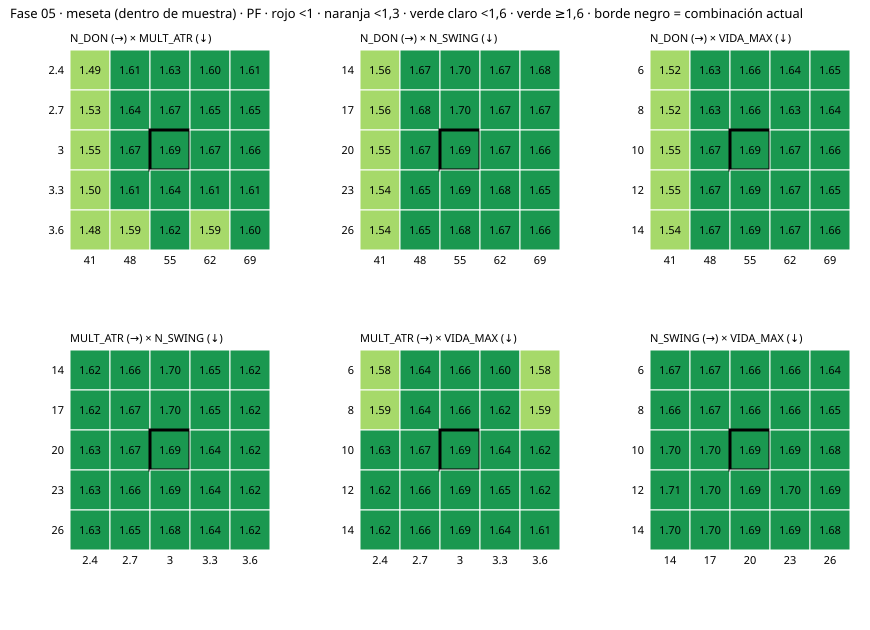

Source data for this figure (header and first rows):
N_DON, MULT_ATR, N_SWING, VIDA_MAX, operaciones, pf, pf_sin_mejor, dd_pct, pnl_total
41, 2.4, 14, 6, 2122, 1.459, 1.44, 5.974, 264157
41, 2.4, 14, 8, 2183, 1.459, 1.441, 6.196, 272593
41, 2.4, 14, 10, 2214, 1.5, 1.482, 5.786, 298118
41, 2.4, 14, 12, 2236, 1.504, 1.486, 5.821, 303825
41, 2.4, 14, 14, 2249, 1.501, 1.483, 5.697, 303224
41, 2.4, 17, 6, 2119, 1.457, 1.438, 5.795, 247996
41, 2.4, 17, 8, 2180, 1.462, 1.443, 6.029, 258695
41, 2.4, 17, 10, 2211, 1.502, 1.483, 5.621, 282509
41, 2.4, 17, 12, 2233, 1.493, 1.475, 5.787, 280768
41, 2.4, 17, 14, 2246, 1.493, 1.474, 5.634, 281590
41, 2.4, 20, 6, 2118, 1.449, 1.43, 5.804, 233933
41, 2.4, 20, 8, 2178, 1.456, 1.438, 5.942, 245046
41, 2.4, 20, 10, 2209, 1.492, 1.474, 5.542, 266848
41, 2.4, 20, 12, 2231, 1.484, 1.466, 5.716, 264877
41, 2.4, 20, 14, 2244, 1.482, 1.465, 5.558, 265573
41, 2.4, 23, 6, 2118, 1.446, 1.426, 5.692, 221924
41, 2.4, 23, 8, 2178, 1.457, 1.438, 5.783, 234946
41, 2.4, 23, 10, 2209, 1.491, 1.472, 5.483, 254898
41, 2.4, 23, 12, 2231, 1.486, 1.468, 5.62, 255359
41, 2.4, 23, 14, 2244, 1.486, 1.467, 5.452, 256032
41, 2.4, 26, 6, 2118, 1.436, 1.416, 5.476, 209461
41, 2.4, 26, 8, 2178, 1.451, 1.431, 5.567, 223299
41, 2.4, 26, 10, 2208, 1.489, 1.469, 5.232, 244082
41, 2.4, 26, 12, 2230, 1.484, 1.465, 5.372, 244611
41, 2.4, 26, 14, 2243, 1.483, 1.464, 5.219, 245684
41, 2.7, 14, 6, 1955, 1.514, 1.495, 5.969, 293265
41, 2.7, 14, 8, 2012, 1.501, 1.483, 5.561, 296312
41, 2.7, 14, 10, 2042, 1.529, 1.511, 5.498, 315616
41, 2.7, 14, 12, 2060, 1.538, 1.52, 5.49, 323184
41, 2.7, 14, 14, 2073, 1.532, 1.514, 5.49, 321557
41, 2.7, 17, 6, 1952, 1.516, 1.496, 5.697, 277015
41, 2.7, 17, 8, 2009, 1.507, 1.488, 5.298, 282780
41, 2.7, 17, 10, 2039, 1.535, 1.516, 5.342, 301042
41, 2.7, 17, 12, 2057, 1.532, 1.513, 5.399, 301291
41, 2.7, 17, 14, 2070, 1.528, 1.51, 5.37, 301061
41, 2.7, 20, 6, 1951, 1.506, 1.488, 6.086, 261290
41, 2.7, 20, 8, 2006, 1.501, 1.485, 6.498, 268705
41, 2.7, 20, 10, 2036, 1.526, 1.51, 6.138, 285389
41, 2.7, 20, 12, 2054, 1.523, 1.506, 5.843, 285488
41, 2.7, 20, 14, 2067, 1.518, 1.502, 5.429, 285061
41, 2.7, 23, 6, 1950, 1.496, 1.478, 5.435, 245116
41, 2.7, 23, 8, 2005, 1.496, 1.478, 5.858, 254563
41, 2.7, 23, 10, 2035, 1.52, 1.503, 5.496, 270988
41, 2.7, 23, 12, 2054, 1.519, 1.501, 5.226, 272423
41, 2.7, 23, 14, 2067, 1.514, 1.497, 5.204, 271768
41, 2.7, 26, 6, 1950, 1.484, 1.465, 5.793, 231421
41, 2.7, 26, 8, 2005, 1.487, 1.469, 5.96, 241784
41, 2.7, 26, 10, 2034, 1.515, 1.497, 5.589, 258747
41, 2.7, 26, 12, 2053, 1.513, 1.495, 5.31, 260315
41, 2.7, 26, 14, 2066, 1.509, 1.491, 5.05, 260233
41, 3.0, 14, 6, 1825, 1.532, 1.514, 7.813, 306711
41, 3.0, 14, 8, 1875, 1.519, 1.502, 7.474, 308498
41, 3.0, 14, 10, 1895, 1.555, 1.538, 7.354, 330038
41, 3.0, 14, 12, 1910, 1.558, 1.54, 7.266, 332900
41, 3.0, 14, 14, 1921, 1.554, 1.537, 6.86, 332282
41, 3.0, 17, 6, 1822, 1.536, 1.518, 7.538, 291118
41, 3.0, 17, 8, 1872, 1.527, 1.509, 7.141, 295550
41, 3.0, 17, 10, 1892, 1.558, 1.54, 7.026, 312985
41, 3.0, 17, 12, 1907, 1.557, 1.539, 6.739, 313769
41, 3.0, 17, 14, 1918, 1.556, 1.538, 6.334, 314547
... 565 more rows
